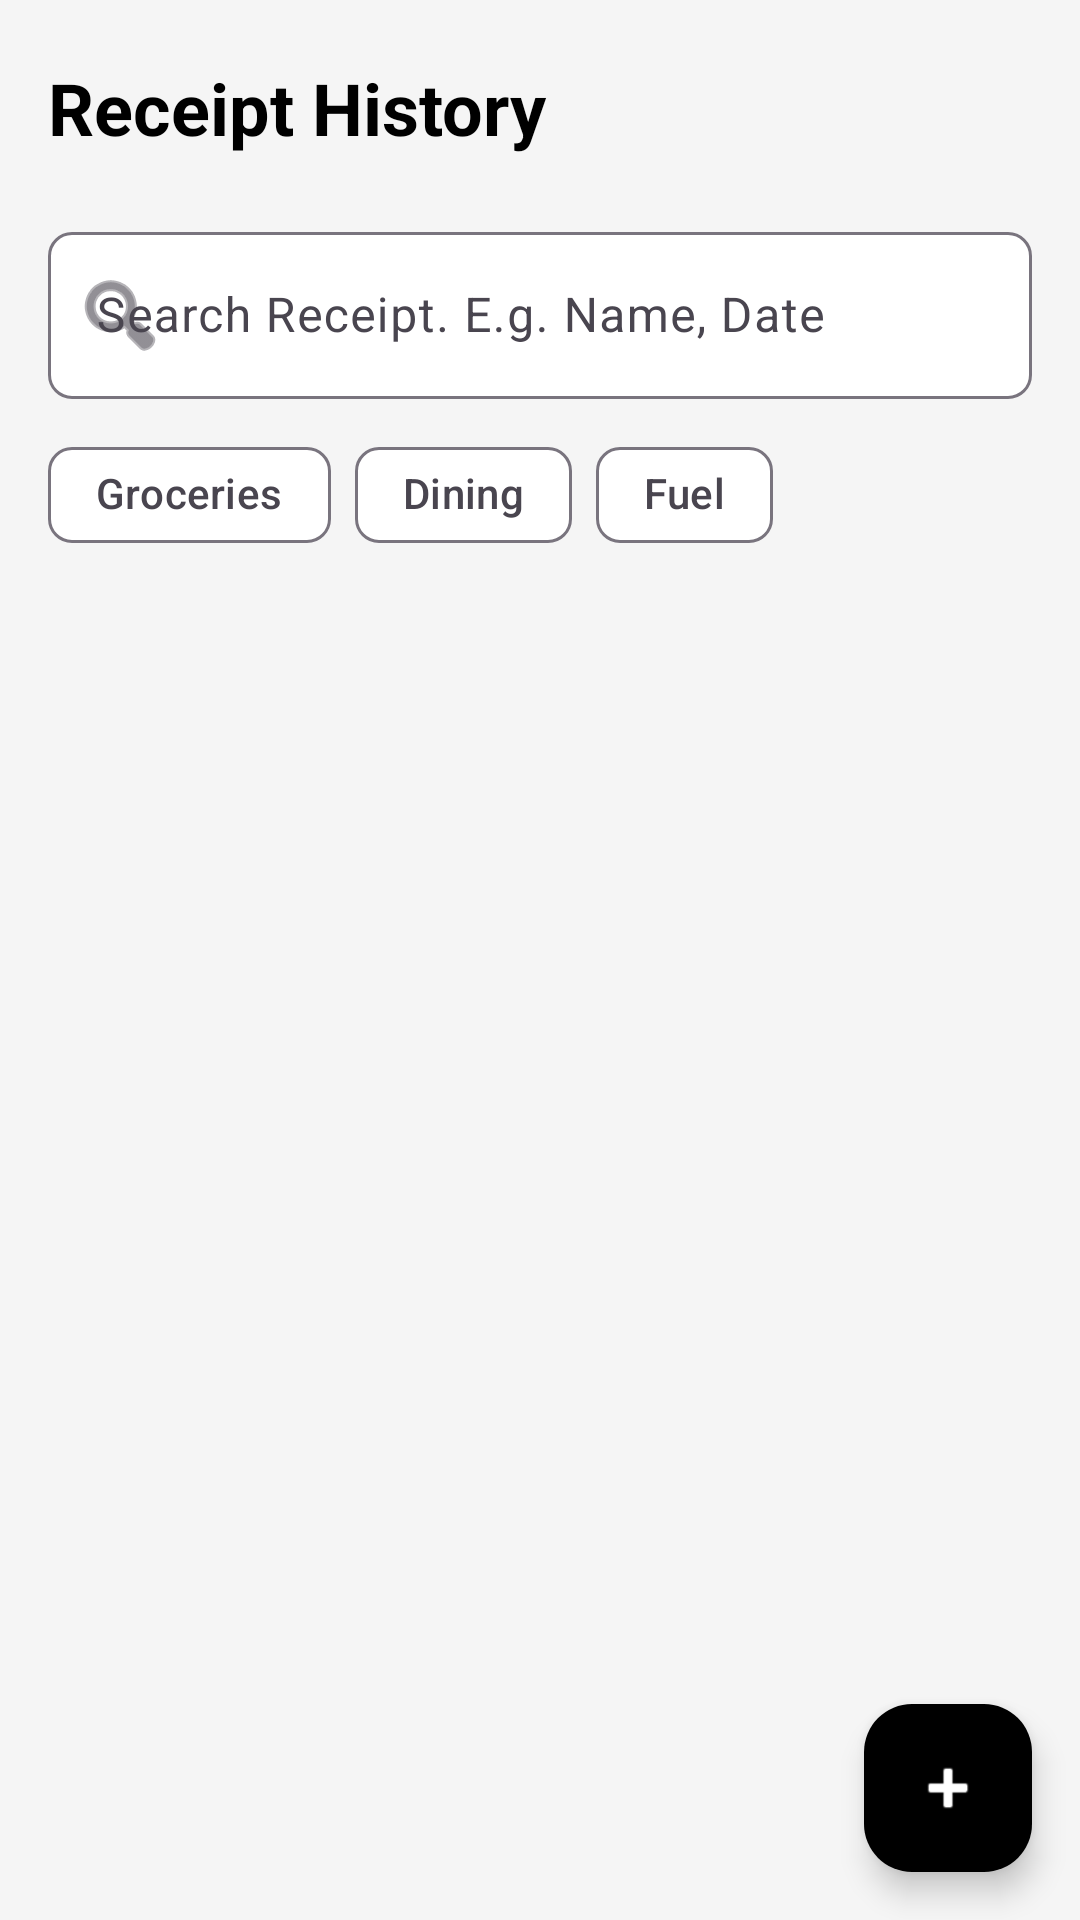

Layout XML and referenced resources for this Android screen:
<!-- AndroidManifest.xml: application theme Theme.N1249874_SlipStack -->
<!-- res/layout/fragment_home.xml -->
<?xml version="1.0" encoding="utf-8"?>
<androidx.coordinatorlayout.widget.CoordinatorLayout xmlns:android="http://schemas.android.com/apk/res/android"
    xmlns:app="http://schemas.android.com/apk/res-auto"
    android:layout_width="match_parent"
    android:layout_height="match_parent"
    android:background="@color/surface_background">

    <LinearLayout
        android:layout_width="match_parent"
        android:layout_height="match_parent"
        android:orientation="vertical">

        
        <LinearLayout
            android:layout_width="match_parent"
            android:layout_height="wrap_content"
            android:orientation="horizontal"
            android:padding="16dp"
            android:gravity="center_vertical">

            <TextView
                android:id="@+id/tv_title"
                android:layout_width="0dp"
                android:layout_height="wrap_content"
                android:layout_weight="1"
                android:text="Receipt History"
                android:textSize="24sp"
                android:textStyle="bold"
                android:textColor="@color/text_primary" />

            <ImageView
                android:id="@+id/iv_profile"
                android:layout_width="40dp"
                android:layout_height="40dp"
                android:src="@drawable/ic_profile"
                android:contentDescription="Profile" />

        </LinearLayout>

        
        <com.google.android.material.textfield.TextInputLayout
            android:layout_width="match_parent"
            android:layout_height="wrap_content"
            android:layout_marginHorizontal="16dp"
            android:layout_marginBottom="8dp"
            app:boxBackgroundMode="outline"
            app:boxBackgroundColor="@color/white"
            app:boxCornerRadiusTopStart="8dp"
            app:boxCornerRadiusTopEnd="8dp"
            app:boxCornerRadiusBottomStart="8dp"
            app:boxCornerRadiusBottomEnd="8dp"
            app:startIconDrawable="@android:drawable/ic_menu_search"
            style="@style/Widget.Material3.TextInputLayout.OutlinedBox">

            <com.google.android.material.textfield.TextInputEditText
                android:id="@+id/et_search"
                android:layout_width="match_parent"
                android:layout_height="wrap_content"
                android:hint="Search Receipt. E.g. Name, Date"
                android:inputType="text"
                android:maxLines="1" />

        </com.google.android.material.textfield.TextInputLayout>

        
        <com.google.android.material.chip.ChipGroup
            android:id="@+id/chip_group_categories"
            android:layout_width="match_parent"
            android:layout_height="wrap_content"
            android:layout_marginHorizontal="16dp"
            android:layout_marginBottom="8dp"
            app:singleSelection="false">

            <com.google.android.material.chip.Chip
                android:id="@+id/chip_groceries"
                android:layout_width="wrap_content"
                android:layout_height="wrap_content"
                android:text="Groceries"
                style="@style/Widget.Material3.Chip.Filter" />

            <com.google.android.material.chip.Chip
                android:id="@+id/chip_dining"
                android:layout_width="wrap_content"
                android:layout_height="wrap_content"
                android:text="Dining"
                style="@style/Widget.Material3.Chip.Filter" />

            <com.google.android.material.chip.Chip
                android:id="@+id/chip_fuel"
                android:layout_width="wrap_content"
                android:layout_height="wrap_content"
                android:text="Fuel"
                style="@style/Widget.Material3.Chip.Filter" />

        </com.google.android.material.chip.ChipGroup>

        
        <androidx.recyclerview.widget.RecyclerView
            android:id="@+id/rv_receipts"
            android:layout_width="match_parent"
            android:layout_height="0dp"
            android:layout_weight="1"
            android:clipToPadding="false"
            android:paddingHorizontal="16dp"
            android:paddingBottom="16dp" />

    </LinearLayout>

    
    <com.google.android.material.floatingactionbutton.FloatingActionButton
        android:id="@+id/fab_add_receipt"
        android:layout_width="wrap_content"
        android:layout_height="wrap_content"
        android:layout_margin="16dp"
        android:layout_gravity="bottom|end"
        android:backgroundTint="@color/black"
        android:src="@android:drawable/ic_input_add"
        app:tint="@color/white"
        android:contentDescription="Add Receipt" />

</androidx.coordinatorlayout.widget.CoordinatorLayout>
<!-- resources referenced by this layout -->
<resources>
  <color name="black">#FF000000</color>
  <color name="surface_background">#F5F5F5</color>
  <color name="text_primary">#000000</color>
  <color name="white">#FFFFFFFF</color>
  <style name="Theme.N1249874_SlipStack" parent="Base.Theme.SlipStack" />
  <style name="Base.Theme.SlipStack" parent="Theme.Material3.Light.NoActionBar">
          
          <item name="colorPrimary">@color/primary</item>
          <item name="colorOnPrimary">@color/on_primary</item>
          
          
          <item name="colorSurface">@color/surface_high_contrast</item>
          <item name="colorOnSurface">@color/text_primary</item>
          <item name="android:colorBackground">@color/surface_background</item>
          
          
          <item name="colorError">@color/error</item>
          
          
          <item name="android:statusBarColor">@color/surface_background</item>
          <item name="android:windowLightStatusBar">true</item>
      </style>
  <color name="primary">#000000</color>
  <color name="on_primary">#FFFFFF</color>
  <color name="surface_high_contrast">#FFFFFF</color>
  <color name="error">#B3261E</color>
</resources>
